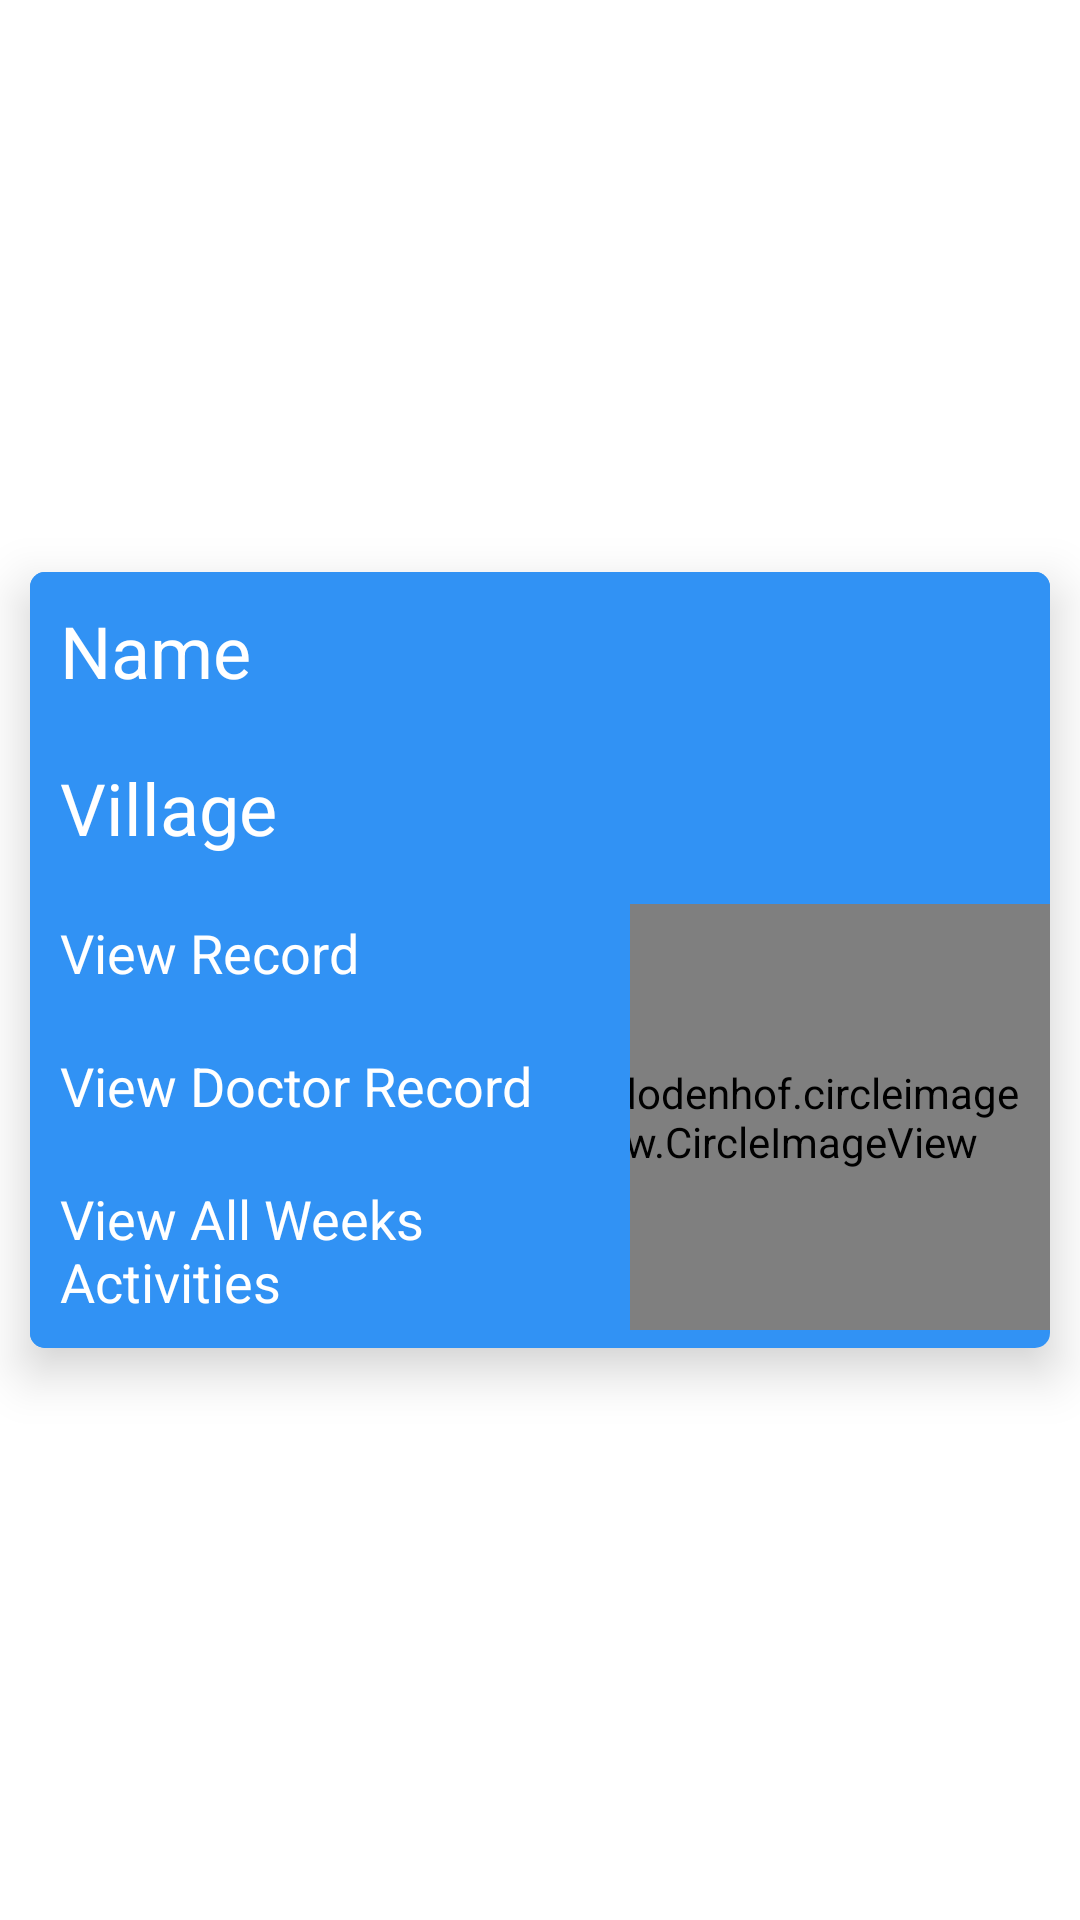

Layout XML and referenced resources for this Android screen:
<!-- AndroidManifest.xml: application theme Theme.MaternalMortality -->
<!-- res/layout/view_assigned_details_item.xml -->
<?xml version="1.0" encoding="utf-8"?>
<androidx.constraintlayout.widget.ConstraintLayout xmlns:android="http://schemas.android.com/apk/res/android"
    xmlns:app="http://schemas.android.com/apk/res-auto"
    xmlns:tools="http://schemas.android.com/tools"
    android:layout_width="match_parent"
    android:layout_height="wrap_content">

    <androidx.cardview.widget.CardView
        android:id="@+id/cardView"
        android:layout_width="match_parent"
        android:layout_height="wrap_content"
        android:layout_margin="10dp"
        android:padding="10dp"
        app:cardCornerRadius="5dp"
        app:cardElevation="10dp"
        android:background="@color/purple_500"
        app:layout_constraintBottom_toBottomOf="parent"
        app:layout_constraintEnd_toEndOf="parent"
        app:layout_constraintStart_toStartOf="parent"
        app:layout_constraintTop_toTopOf="parent">

        <androidx.constraintlayout.widget.ConstraintLayout
            android:layout_width="match_parent"
            android:layout_height="wrap_content"
            android:background="#3192F4">

            <de.hdodenhof.circleimageview.CircleImageView
                android:id="@+id/imageoftask"
                android:layout_width="183dp"
                android:layout_height="142dp"
                android:padding="10dp"
                app:civ_border_color="#ffffff"
                app:civ_border_width="4dp"
                app:layout_constraintBottom_toBottomOf="parent"
                app:layout_constraintEnd_toEndOf="parent"
                app:layout_constraintHorizontal_bias="1.0"
                app:layout_constraintStart_toEndOf="@+id/viewDoctor"
                app:layout_constraintTop_toBottomOf="@+id/villageOfTask" />

            <TextView
                android:id="@+id/nameOfTask"
                android:layout_width="match_parent"
                android:layout_height="wrap_content"
                android:background="@color/purple_200"
                android:padding="10dp"
                android:text="Name"
                android:textSize="24sp"
                android:textColor="@color/white"
                app:layout_constraintStart_toStartOf="parent"
                app:layout_constraintTop_toTopOf="parent" />


            <TextView
                android:id="@+id/villageOfTask"
                android:layout_width="match_parent"
                android:layout_height="wrap_content"
                android:background="@color/purple_200"
                android:padding="10dp"
                android:text="Village"
                android:textColor="@color/white"
                android:textSize="24sp"
                app:layout_constraintStart_toStartOf="parent"
                app:layout_constraintTop_toBottomOf="@id/nameOfTask" />


            <TextView
                android:id="@+id/viewMore"
                android:layout_width="200dp"
                android:layout_height="wrap_content"
                android:padding="10dp"
                android:text="View Record"
                android:textColor="@color/white"
                android:background="@color/purple_200"
                android:textSize="18sp"
                app:layout_constraintStart_toStartOf="parent"
                app:layout_constraintTop_toBottomOf="@id/villageOfTask" />

            <TextView
                android:id="@+id/viewDoctor"
                android:layout_width="200dp"
                android:layout_height="wrap_content"
                android:padding="10dp"
                android:text="View Doctor Record"
                android:textColor="@color/white"
                android:background="@color/purple_200"
                android:textSize="18sp"
                app:layout_constraintStart_toStartOf="parent"
                app:layout_constraintTop_toBottomOf="@id/viewMore" />

            <TextView
                android:id="@+id/viewAllWeek"
                android:layout_width="200dp"
                android:layout_height="wrap_content"
                android:padding="10dp"
                android:text="View All Weeks Activities"
                android:textColor="@color/white"
                android:background="@color/purple_200"
                android:textSize="18sp"
                app:layout_constraintStart_toStartOf="parent"
                app:layout_constraintTop_toBottomOf="@id/viewDoctor" />





            <ImageView
                android:id="@+id/editButton"
                android:layout_width="24dp"
                android:layout_height="24dp"
                android:layout_marginTop="16dp"
                android:layout_marginEnd="16dp"
                android:src="@drawable/edit_icon"
                app:layout_constraintEnd_toEndOf="parent"
                app:layout_constraintTop_toTopOf="parent" />

            <ImageView
                android:id="@+id/deleteButton"
                android:layout_width="24dp"
                android:layout_height="24dp"
                android:layout_marginTop="16dp"
                android:layout_marginEnd="48dp"
                android:src="@drawable/delete_icon"
                app:layout_constraintEnd_toEndOf="parent"
                app:layout_constraintTop_toTopOf="parent" />


        </androidx.constraintlayout.widget.ConstraintLayout>

    </androidx.cardview.widget.CardView>




</androidx.constraintlayout.widget.ConstraintLayout>
<!-- resources referenced by this layout -->
<resources>
  <color name="purple_200">#3192F4</color>
  <color name="purple_500">#FF6200EE</color>
  <color name="white">#FFFFFFFF</color>
  <style name="Theme.MaternalMortality" parent="Theme.MaterialComponents.DayNight.NoActionBar">
          
          <item name="colorPrimary">@color/purple_500</item>
          <item name="colorPrimaryVariant">@color/purple_700</item>
          <item name="colorOnPrimary">@color/white</item>
          
          <item name="colorSecondary">@color/teal_200</item>
          <item name="colorSecondaryVariant">@color/teal_700</item>
          <item name="colorOnSecondary">@color/black</item>
          
          <item name="android:statusBarColor" tools:targetApi="l">?attr/colorPrimaryVariant</item>
          
      </style>
  <color name="purple_700">#FF3700B3</color>
  <color name="teal_200">#FF03DAC5</color>
  <color name="teal_700">#FF018786</color>
  <color name="black">#FF000000</color>
</resources>
